Run: headless pygame with SDL's dummy video driver; simulated clock (each Clock.tick advances the game by its frame time, no real sleeping); random seed 0; keys injected as events and as key.get_pressed() state; mouse plan: one left click at the window centre at the start of phase 2, then a move to the lower-right quarter at the start of phase 3.
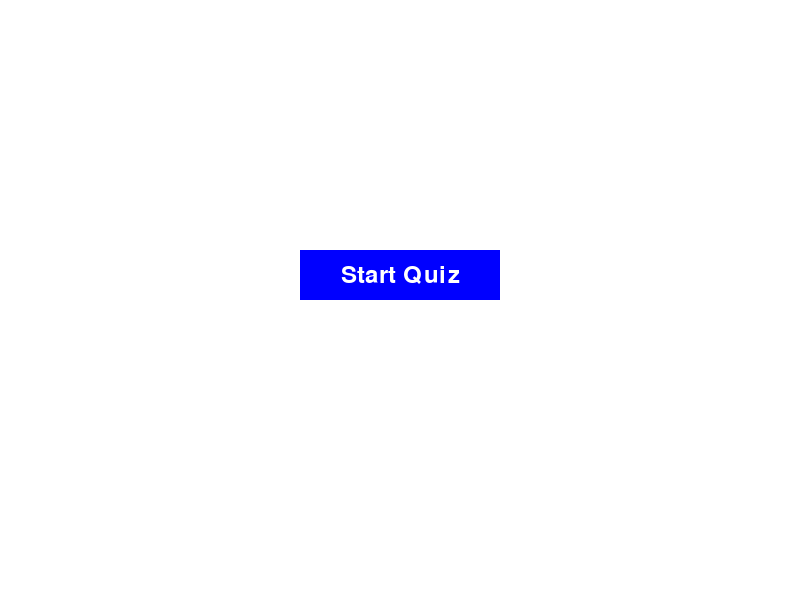
Frame 1 of 4 · flips 1–60 · no input
Frame 2 of 4 · flips 61–180 · clicked the window centre · tapped SPACE, RETURN · held RIGHT (→), D · screen unchanged from frame 1, image omitted
Frame 3 of 4 · flips 181–300 · moved the mouse to the lower-right quarter · held DOWN (↓), S · screen unchanged from frame 2, image omitted
Frame 4 of 4 · flips 301–420 · held LEFT (←), A, UP (↑), W · screen unchanged from frame 3, image omitted

The pygame program that drew these frames:

import pygame
import sys

# Initialize Pygame
pygame.init()

# Set up display
width, height = 800, 600
screen = pygame.display.set_mode((width, height))
pygame.display.set_caption('Button Quiz Game')

# Define colors
WHITE = (255, 255, 255)
BLACK = (0, 0, 0)
BLUE = (0, 0, 255)
GREEN = (0, 255, 0)
RED = (255, 0, 0)

# Define fonts
font = pygame.font.Font(None, 36)

# Define button class
class Button:
    def __init__(self, text, pos, color, action=None):
        self.text = text
        self.pos = pos
        self.color = color
        self.action = action
        self.rect = pygame.Rect(pos[0], pos[1], 200, 50)
        self.text_surf = font.render(text, True, WHITE)
        self.text_rect = self.text_surf.get_rect(center=self.rect.center)

    def draw(self, screen):
        pygame.draw.rect(screen, self.color, self.rect)
        screen.blit(self.text_surf, self.text_rect)

    def is_clicked(self, event):
        if event.type == pygame.MOUSEBUTTONDOWN and event.button == 1:
            if self.rect.collidepoint(event.pos):
                if self.action:
                    self.action()

# Define quiz question and answers
question = "What is the capital of France?"
answers = ["Paris", "London", "Berlin", "Madrid"]
correct_answer = "Paris"

# Define actions for buttons
def show_question():
    global current_question
    current_question = True

def check_answer(answer):
    global current_question
    if answer == correct_answer:
        print("Correct!")
    else:
        print("Wrong!")
    current_question = False

# Create buttons
start_button = Button("Start Quiz", (300, 250), BLUE, show_question)
answer_buttons = [Button(answer, (300, 350 + i * 60), GREEN, lambda a=answer: check_answer(a)) for i, answer in enumerate(answers)]

# Main loop
running = True
current_question = False
while running:
    screen.fill(WHITE)
    
    for event in pygame.event.get():
        if event.type == pygame.QUIT:
            running = False
        if current_question:
            for button in answer_buttons:
                if button.is_clicked(event):
                    button.action()
        else:
            if start_button.is_clicked(event):
                start_button.action()

    if current_question:
        question_surf = font.render(question, True, BLACK)
        question_rect = question_surf.get_rect(center=(width // 2, 150))
        screen.blit(question_surf, question_rect)
        for button in answer_buttons:
            button.draw(screen)
    else:
        start_button.draw(screen)

    pygame.display.flip()

pygame.quit()
sys.exit()
